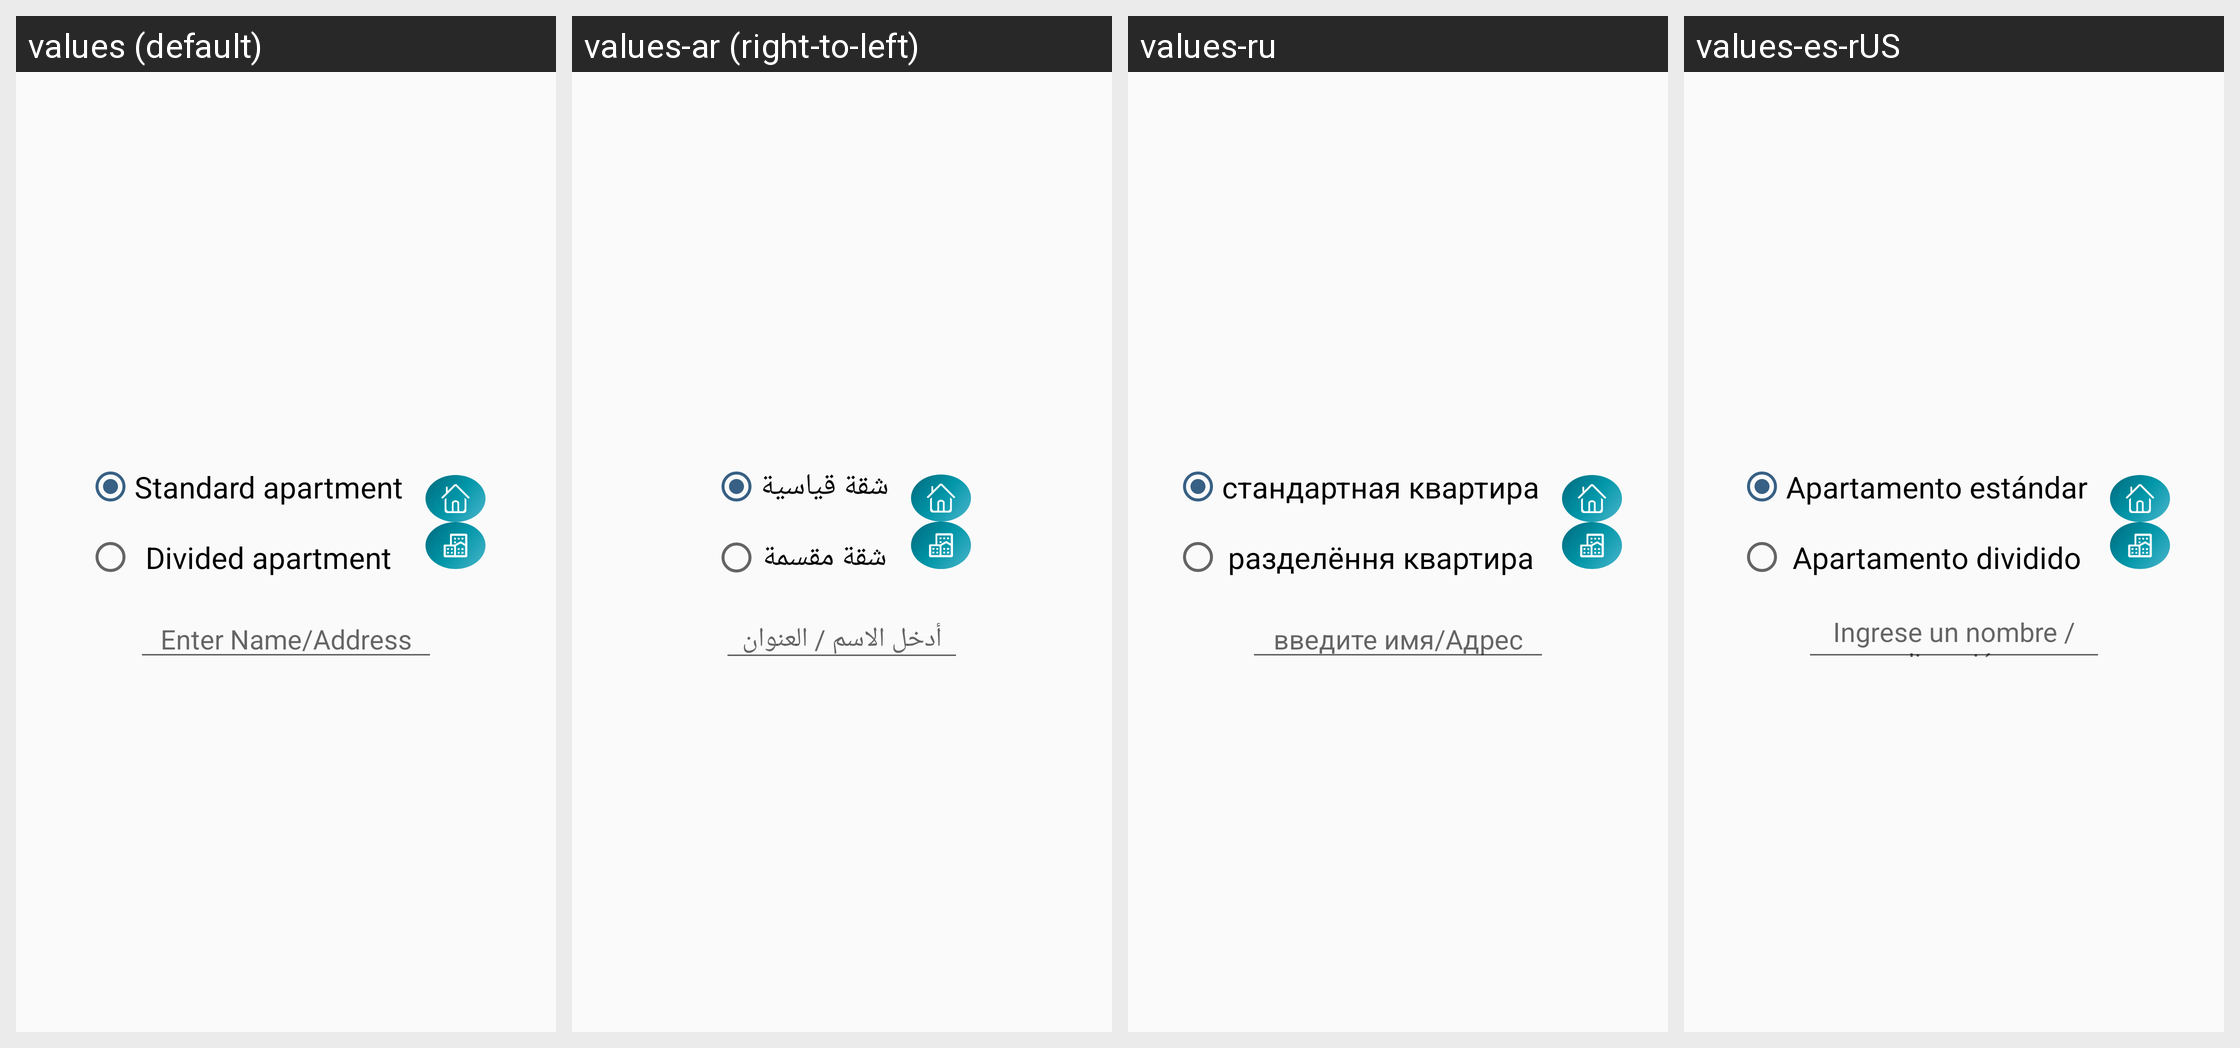

The same Android screen rendered under several of its app's locales, left to right. List the strings drawn on it with the default value and each locale's translation.
Android screen res/layout/dialog_add_new_apartmrnt.xml rendered under 4 locales, left to right: values (default), values-ar (right-to-left), values-ru, values-es-rUS. Device: Nexus 5 (rendered at 1080×1920; each locale shown at half size, 540×960, under a caption strip naming it); theme AppTheme.
Other locales in the repository, not shown: values-fr, values-iw, values-zh, values-zh-rTW.
Strings drawn on this screen, with the default value and each locale's value (text and hints the layout hard-codes, and strings that could not be matched under every locale, appear in the picture but are not listed):

standard_apartment
  values: Standard apartment
  values-ar: شقة قياسية
  values-ru: стандартная квартира
  values-es-rUS: Apartamento estándar

divided_apartment
  values: Divided apartment
  values-ar: شقة مقسمة
  values-ru: рaзделёння квартира
  values-es-rUS: Apartamento dividido

enter_name
  values: Enter Name/Address
  values-ar: أدخل الاسم / العنوان
  values-ru: введите имя/Адрес
  values-es-rUS: Ingrese un nombre / dirección
